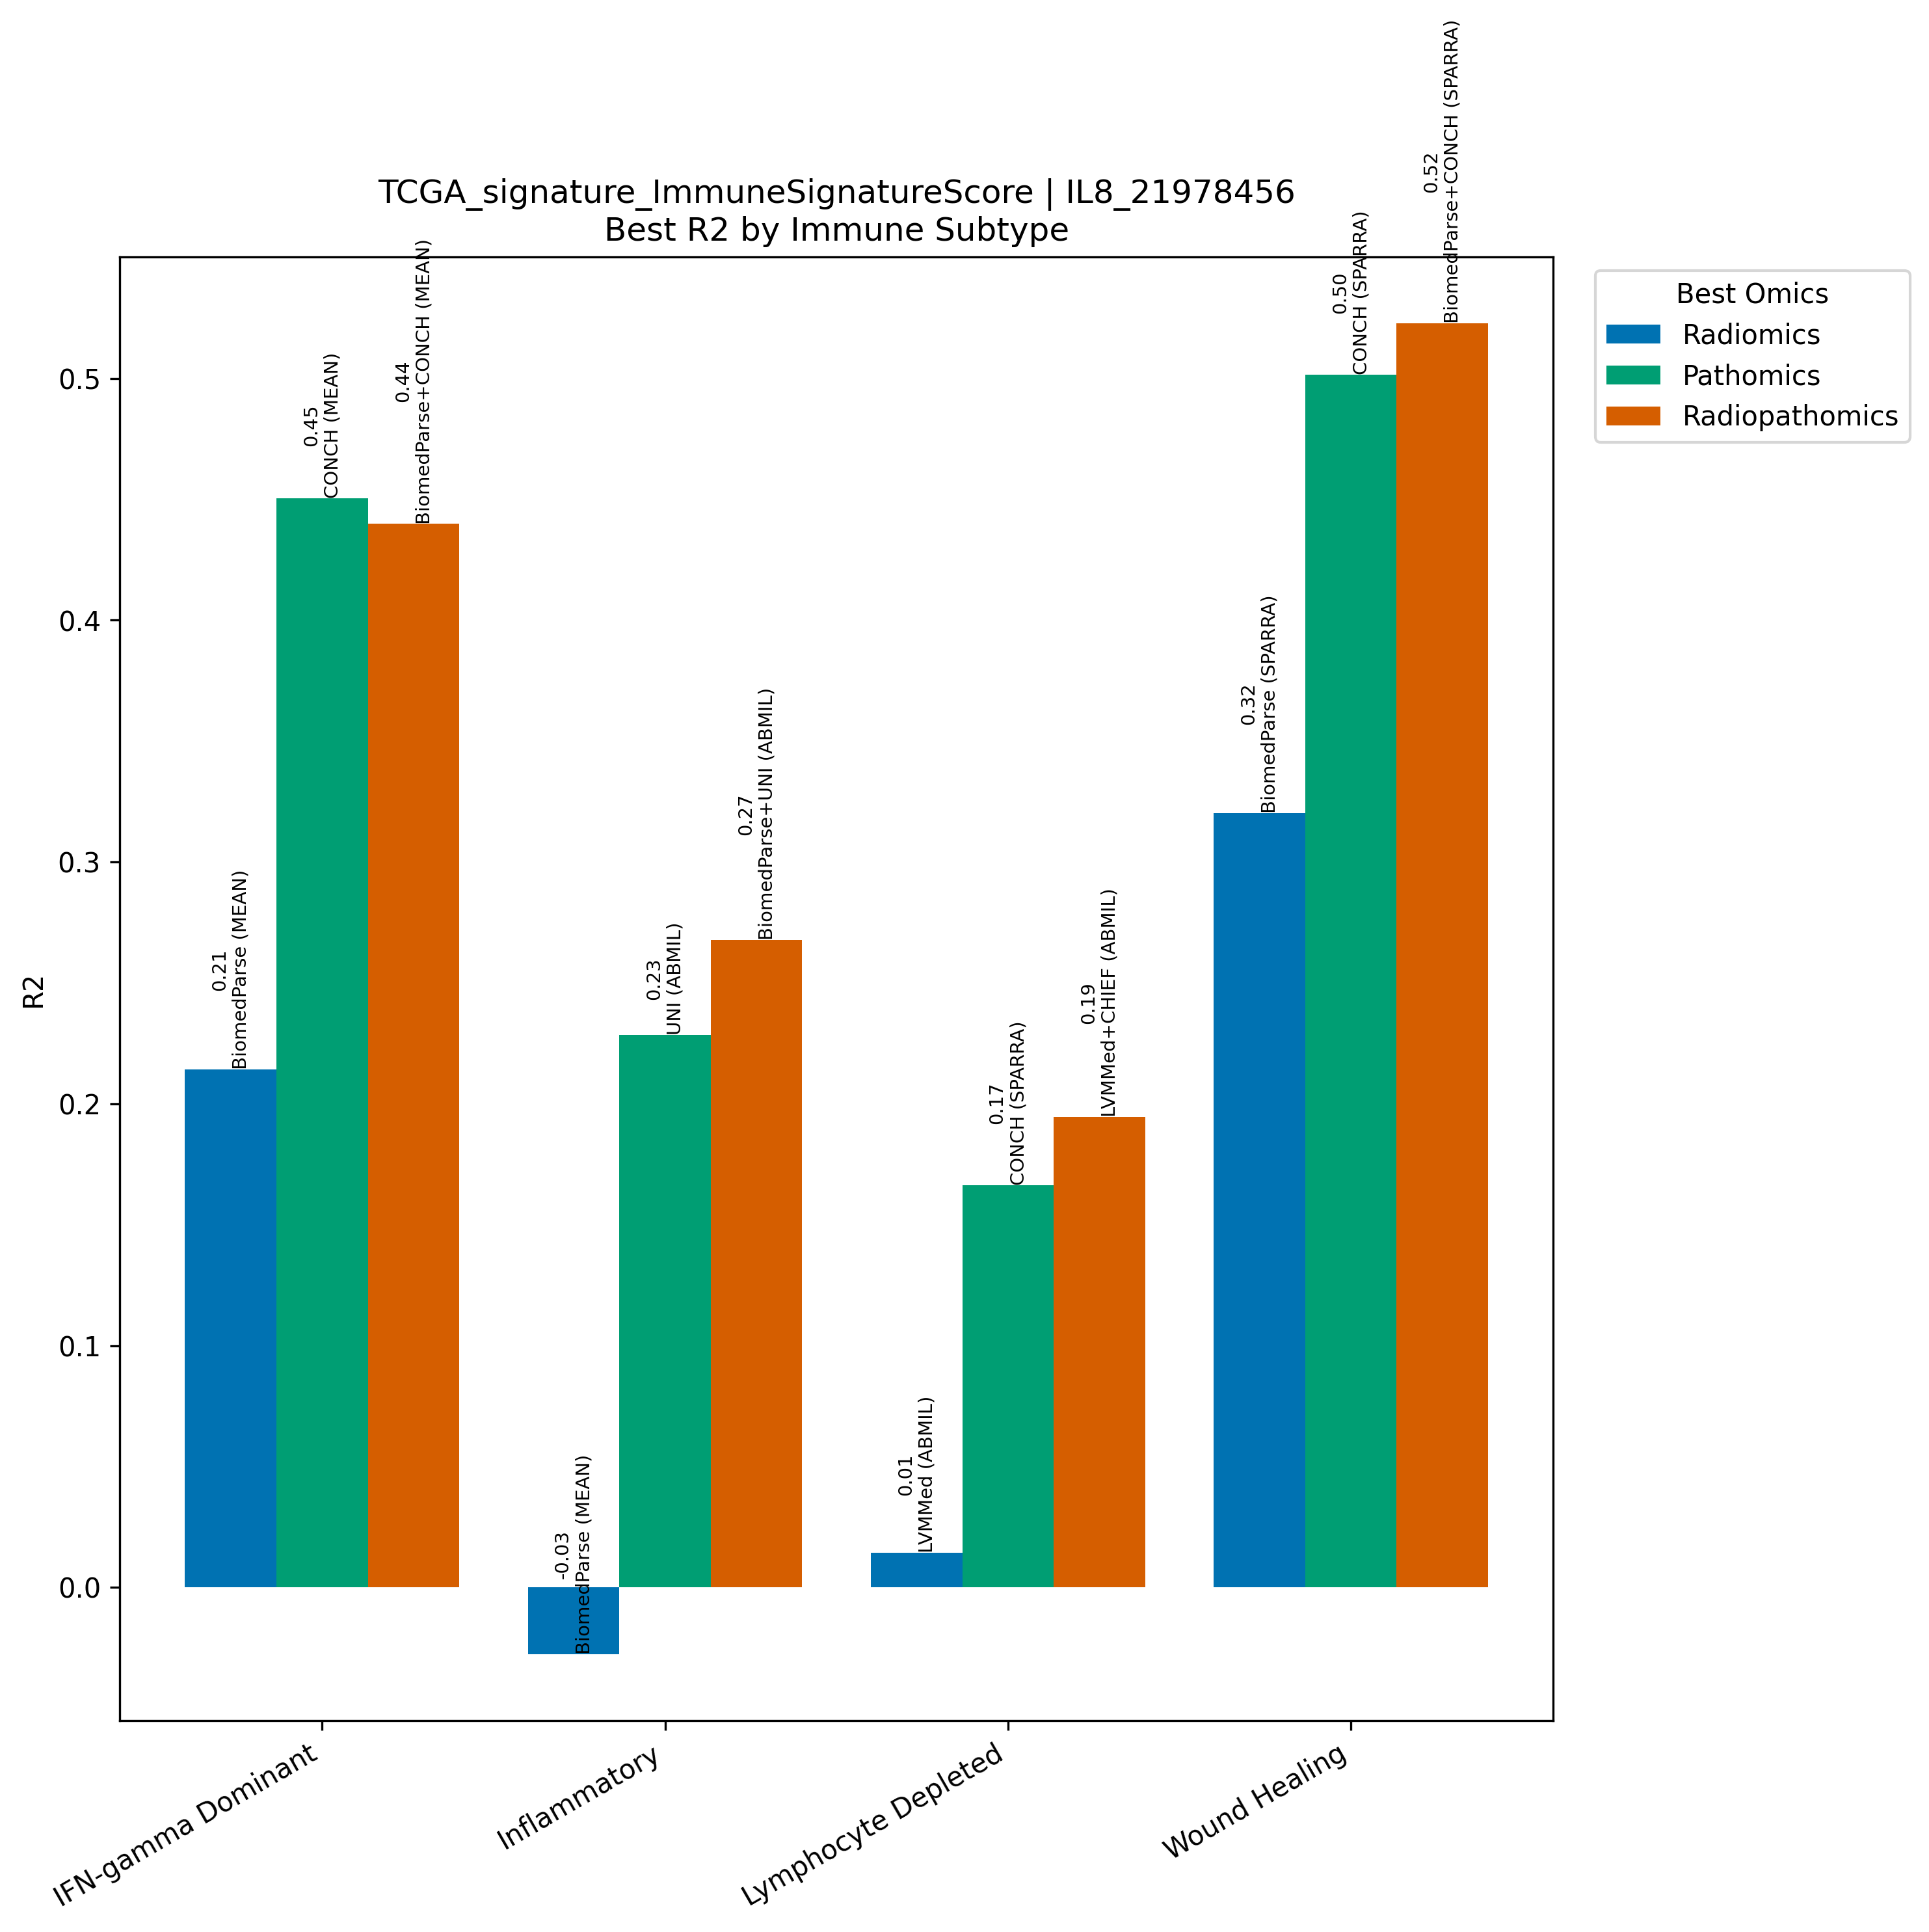

Data behind this chart, as committed beside it:
Model, Omics, Subtype, R2, N
BiomedParse (MEAN), Radiomics, IFN-gamma Dominant, 0.2142, 267
CONCH (MEAN), Pathomics, IFN-gamma Dominant, 0.4504, 267
BiomedParse+CONCH (MEAN), Radiopathomics, IFN-gamma Dominant, 0.4398, 267
BiomedParse (MEAN), Radiomics, Inflammatory, -0.02766, 311
UNI (ABMIL), Pathomics, Inflammatory, 0.2285, 311
BiomedParse+UNI (ABMIL), Radiopathomics, Inflammatory, 0.2677, 311
LVMMed (ABMIL), Radiomics, Lymphocyte Depleted, 0.01429, 94
CONCH (SPARRA), Pathomics, Lymphocyte Depleted, 0.1663, 94
LVMMed+CHIEF (ABMIL), Radiopathomics, Lymphocyte Depleted, 0.1945, 94
BiomedParse (SPARRA), Radiomics, Wound Healing, 0.3203, 214
CONCH (SPARRA), Pathomics, Wound Healing, 0.5015, 214
BiomedParse+CONCH (SPARRA), Radiopathomics, Wound Healing, 0.5228, 214
